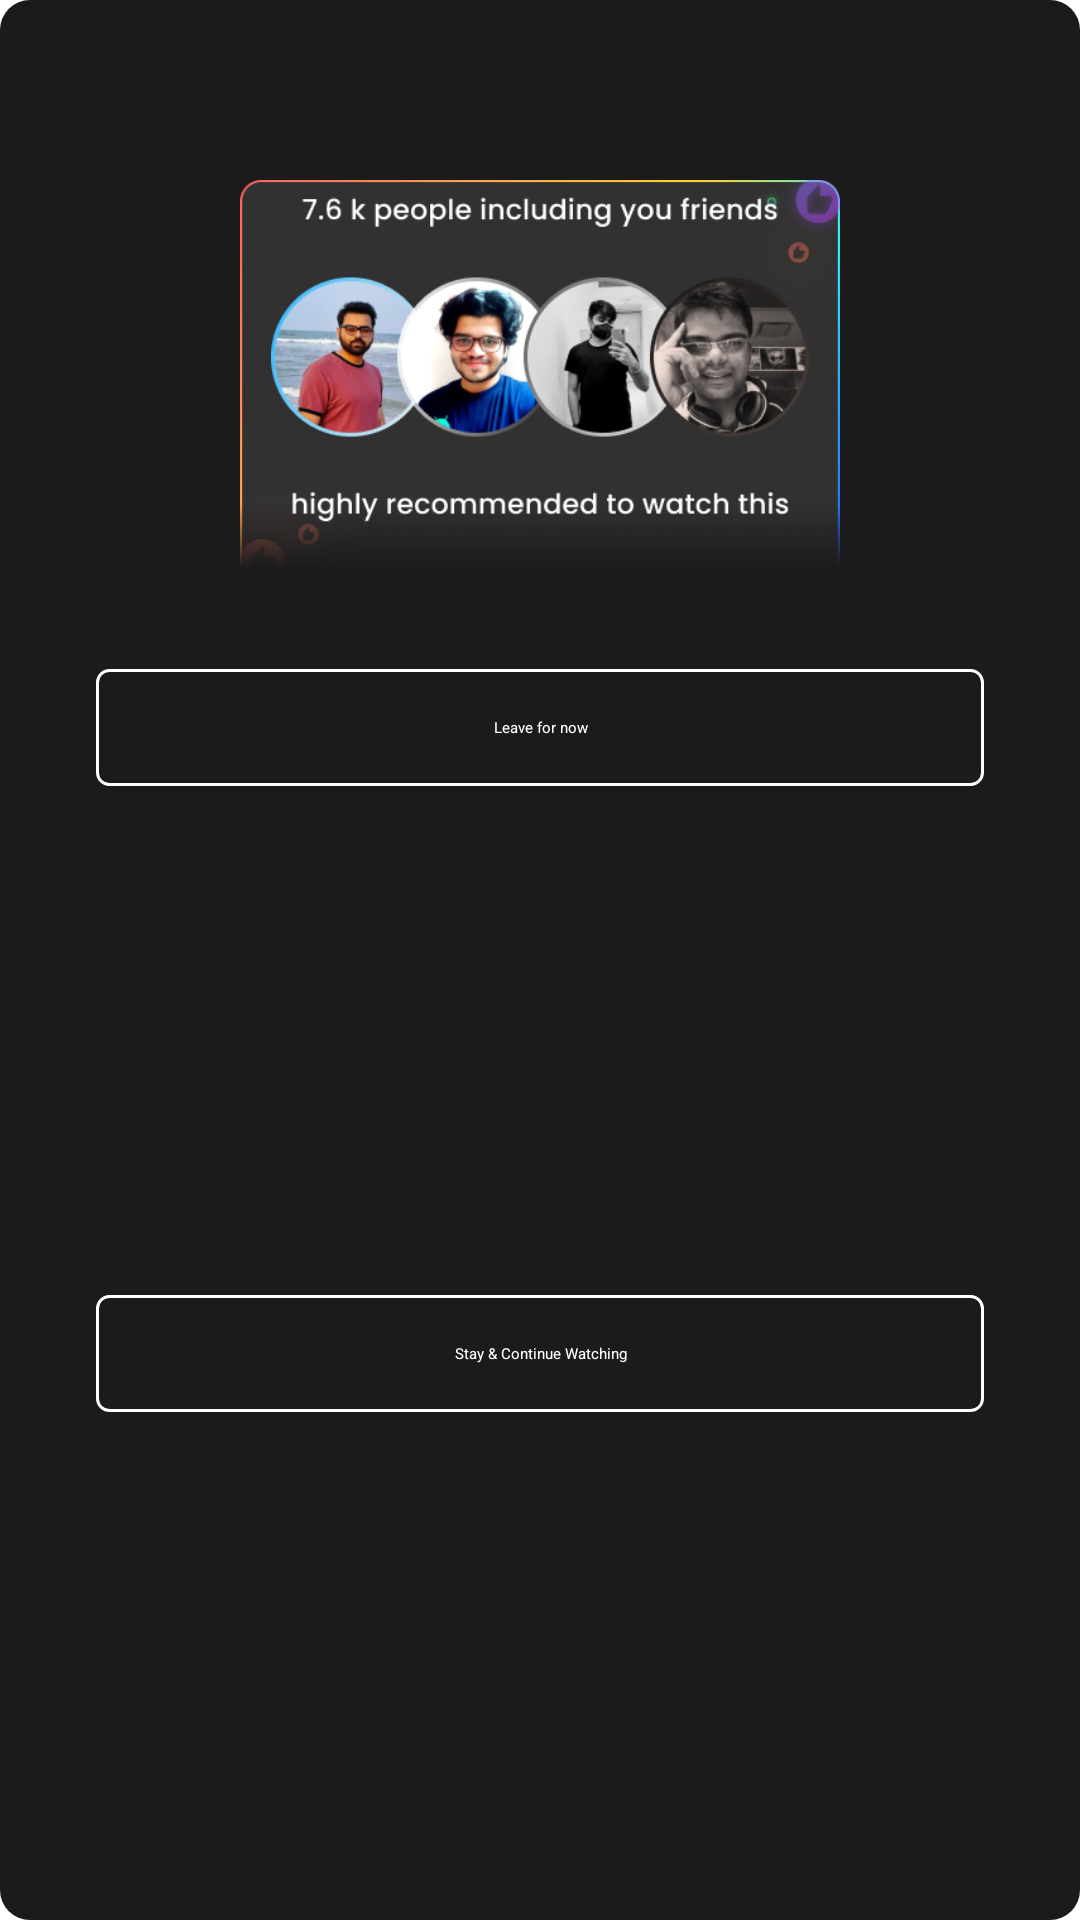

Produce the Android XML layout that renders to this screen, including the resource entries it uses.
<!-- AndroidManifest.xml: application theme Theme.TvTransformer -->
<!-- res/layout/dialog_priming_fragment.xml -->
<?xml version="1.0" encoding="utf-8"?>
<layout xmlns:android="http://schemas.android.com/apk/res/android"
    xmlns:app="http://schemas.android.com/apk/res-auto">

    <androidx.constraintlayout.widget.ConstraintLayout
        android:layout_width="wrap_content"
        android:layout_height="wrap_content"
        android:background="@drawable/rounded_corner_black_solid"
        android:layout_marginVertical="@dimen/dim_128"
        android:paddingHorizontal="@dimen/dim_32">

        <androidx.appcompat.widget.AppCompatTextView
            android:layout_width="0dp"
            android:layout_height="wrap_content"
            android:id="@+id/tv_leaving"
            android:text="@string/leaving_so_soon"
            android:layout_marginTop="20dp"
            android:gravity="center"
            android:textSize="20sp"
            android:textColor="@color/exo_white"
            app:layout_constraintEnd_toEndOf="parent"
            app:layout_constraintStart_toStartOf="parent"
            app:layout_constraintTop_toTopOf="parent"
            />

        <androidx.appcompat.widget.AppCompatImageView
            android:id="@+id/iv_center_background"
            android:layout_width="200dp"
            android:layout_height="160dp"
            android:src="@drawable/mask_group"
            app:layout_constraintEnd_toEndOf="parent"
            app:layout_constraintStart_toStartOf="parent"
            app:layout_constraintTop_toBottomOf="@+id/tv_leaving" />

        <androidx.appcompat.widget.AppCompatImageView
            android:id="@+id/iv_center_images"
            android:layout_width="0dp"
            android:layout_height="0dp"
            android:layout_marginTop="@dimen/dim_16"
            android:layout_marginBottom="@dimen/dim_32"
            android:src="@drawable/meta"
            android:scaleType="centerInside"
            app:layout_constraintEnd_toEndOf="@+id/iv_center_background"
            app:layout_constraintStart_toStartOf="@+id/iv_center_background"
            app:layout_constraintBottom_toBottomOf="@+id/iv_center_background"
            app:layout_constraintTop_toTopOf="@+id/iv_center_background" />


        <Button
            android:id="@+id/tv_leave_for_now"
            android:layout_width="0dp"
            android:layout_height="wrap_content"
            android:layout_marginTop="@dimen/dim_16"
            android:background="@drawable/eula_pp_background_selector"
            android:focusable="true"
            android:focusableInTouchMode="true"
            android:gravity="center"
            android:paddingVertical="@dimen/dim_16"
            android:text="@string/leave_for_now"
            android:textAllCaps="false"
            android:textColor="@drawable/priming_exit_selector_text"
            app:layout_constraintEnd_toEndOf="parent"
            app:layout_constraintStart_toStartOf="parent"
            app:layout_constraintTop_toBottomOf="@+id/iv_center_background" />

        <Button
            android:id="@+id/tv_stay_continue"
            android:layout_width="0dp"
            android:layout_height="wrap_content"
            android:layout_marginTop="@dimen/dim_16"
            android:background="@drawable/eula_pp_background_selector"
            android:focusable="true"
            android:focusableInTouchMode="true"
            android:gravity="center"
            android:paddingVertical="@dimen/dim_16"
            android:text="@string/stay_and_continue"
            android:textAllCaps="false"
            android:textColor="@drawable/priming_exit_selector_text"
            app:layout_constraintBottom_toBottomOf="parent"
            android:layout_marginBottom="@dimen/dim_16"
            app:layout_constraintEnd_toEndOf="@+id/tv_leave_for_now"
            app:layout_constraintStart_toStartOf="@+id/tv_leave_for_now"
            app:layout_constraintTop_toBottomOf="@+id/tv_leave_for_now" />


    </androidx.constraintlayout.widget.ConstraintLayout>
</layout>
<!-- resources referenced by this layout -->
<resources>
  <dimen name="dim_128">128dp</dimen>
  <dimen name="dim_16">16dp</dimen>
  <dimen name="dim_32">32dp</dimen>
  <!-- drawable eula_pp_background_selector (drawable) -->
  <?xml version="1.0" encoding="utf-8"?>
  <selector xmlns:android="http://schemas.android.com/apk/res/android">
  
      <item android:state_focused="false" android:drawable="@drawable/eula_text_background_unselected"/>
      <item android:state_focused="true"
          android:drawable="@drawable/eula_text_background_selected"
          android:color="@color/lb_tv_white"/>
  
  </selector>
  <!-- drawable mask_group: png bitmap (drawable, 35765 bytes) -->
  <!-- drawable meta: png bitmap (drawable, 92727 bytes) -->
  <!-- drawable priming_exit_selector_text (drawable) -->
  <?xml version="1.0" encoding="utf-8"?>
  <selector xmlns:android="http://schemas.android.com/apk/res/android">
      <item android:color="@android:color/white" android:state_focused="false" />
      <item android:color="#ff0049" android:state_focused="true" />
      <item android:color="@android:color/white" />
  </selector>
  <!-- drawable rounded_corner_black_solid (drawable) -->
  <shape xmlns:android="http://schemas.android.com/apk/res/android"
      android:shape="rectangle" >
  
      <solid android:color="#1B1B1B"/>
  
      <corners
          android:bottomLeftRadius="10dp"
          android:bottomRightRadius="10dp"
          android:topLeftRadius="10dp"
          android:topRightRadius="10dp" />
  
  </shape>
  <string name="leave_for_now">Leave for now</string>
  <string name="leaving_so_soon">Leaving so soon …?</string>
  <string name="stay_and_continue">Stay &amp; Continue Watching</string>
  <style name="Theme.TvTransformer" parent="@style/Theme.Leanback" />
  <!-- drawable eula_text_background_unselected (drawable) -->
  <shape xmlns:android="http://schemas.android.com/apk/res/android"
      android:shape="rectangle" >
  
      <solid android:color="@android:color/transparent" />
  
      <stroke android:color="@color/white"
          android:width="1dp"/>
  
      <corners
          android:bottomLeftRadius="4dp"
          android:bottomRightRadius="4dp"
          android:topLeftRadius="4dp"
          android:topRightRadius="4dp" />
  
  </shape>
  <!-- drawable eula_text_background_selected (drawable) -->
  <shape xmlns:android="http://schemas.android.com/apk/res/android"
      android:shape="rectangle" >
  
      <solid android:color="@color/white" />
  
      <corners
          android:bottomLeftRadius="4dp"
          android:bottomRightRadius="4dp"
          android:topLeftRadius="4dp"
          android:topRightRadius="4dp" />
  
  </shape>
  <color name="white">#FFFFFF</color>
</resources>
